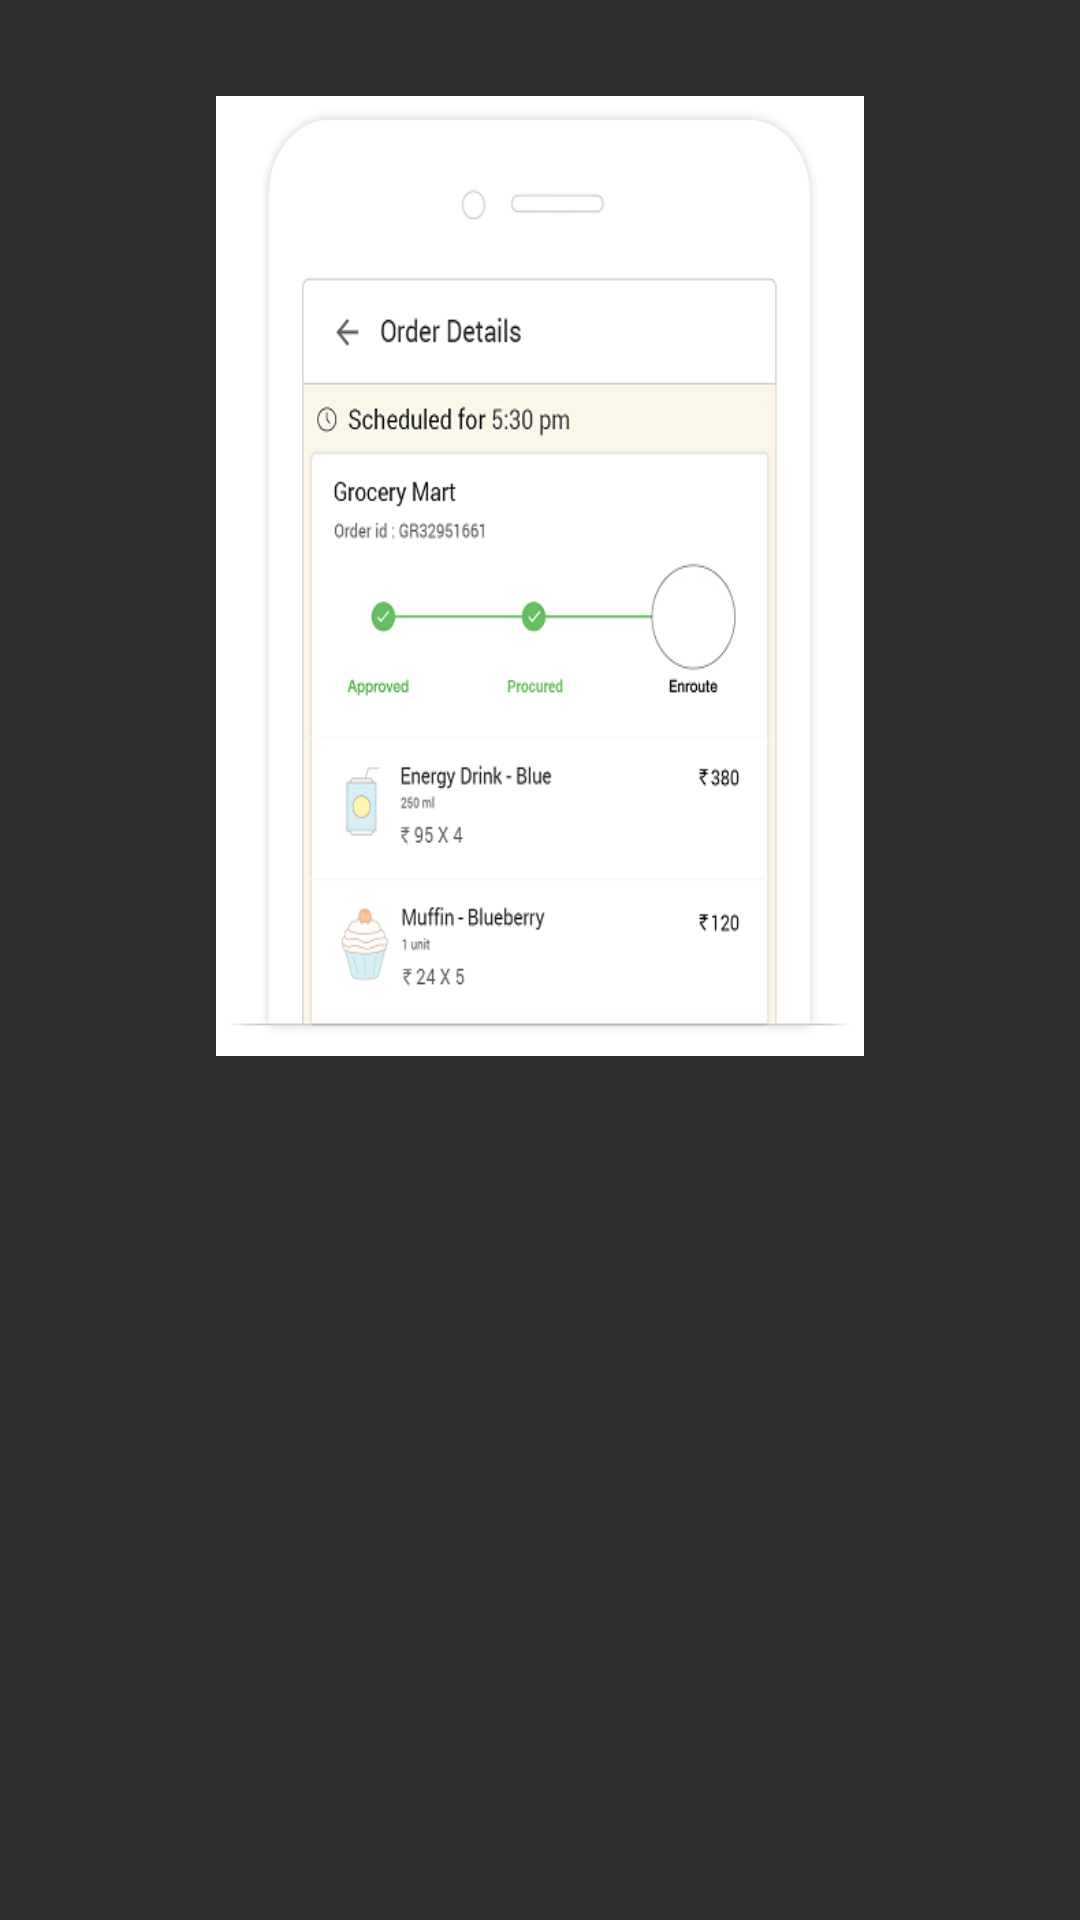

The Android layout XML behind this screen, and the referenced resources:
<!-- AndroidManifest.xml: application theme AppTheme -->
<!-- res/layout/intro_fragment_layout_5.xml -->
<?xml version="1.0" encoding="utf-8"?>
<RelativeLayout xmlns:android="http://schemas.android.com/apk/res/android"
    android:id="@+id/intro_background"
    android:layout_width="match_parent"
    android:layout_height="match_parent">

    <LinearLayout
        android:layout_width="match_parent"
        android:layout_height="match_parent"
        android:orientation="vertical"
        android:weightSum="100">

        <LinearLayout
            android:layout_width="fill_parent"
            android:layout_height="0dp"
            android:layout_weight="5" />

        <LinearLayout
            android:id="@+id/ll_main_photo5"
            android:layout_width="fill_parent"
            android:layout_height="0dp"
            android:layout_weight="50"
            android:orientation="horizontal"
            android:weightSum="100">

            <LinearLayout
                android:layout_width="0dp"
                android:layout_height="fill_parent"
                android:layout_weight="20" />

            <ImageView
                android:id="@+id/iv_scooter_dest_layout_5"
                android:layout_width="0dp"
                android:layout_height="fill_parent"
                android:layout_weight="60"
                android:elevation="20dp"

                android:background="@drawable/onboarding_bg_4" />

            <LinearLayout
                android:layout_width="0dp"
                android:layout_height="fill_parent"
                android:layout_weight="20" />
        </LinearLayout>

        <LinearLayout
            android:layout_width="fill_parent"
            android:layout_height="0dp"
            android:layout_weight="45" />

    </LinearLayout>


</RelativeLayout>
<!-- resources referenced by this layout -->
<resources>
  <!-- drawable onboarding_bg_4: png bitmap (drawable, 38623 bytes) -->
  <style name="AppTheme" parent="Theme.AppCompat.NoActionBar">
          
          <item name="android:windowNoTitle">true</item>
          <item name="colorPrimary">@color/colorPrimary</item>
          <item name="colorPrimaryDark">@color/colorPrimaryDark</item>
          <item name="colorAccent">@color/colorAccent</item>
      </style>
  <color name="colorPrimary">#3F51B5</color>
  <color name="colorPrimaryDark">#303F9F</color>
  <color name="colorAccent">#FF4081</color>
</resources>
